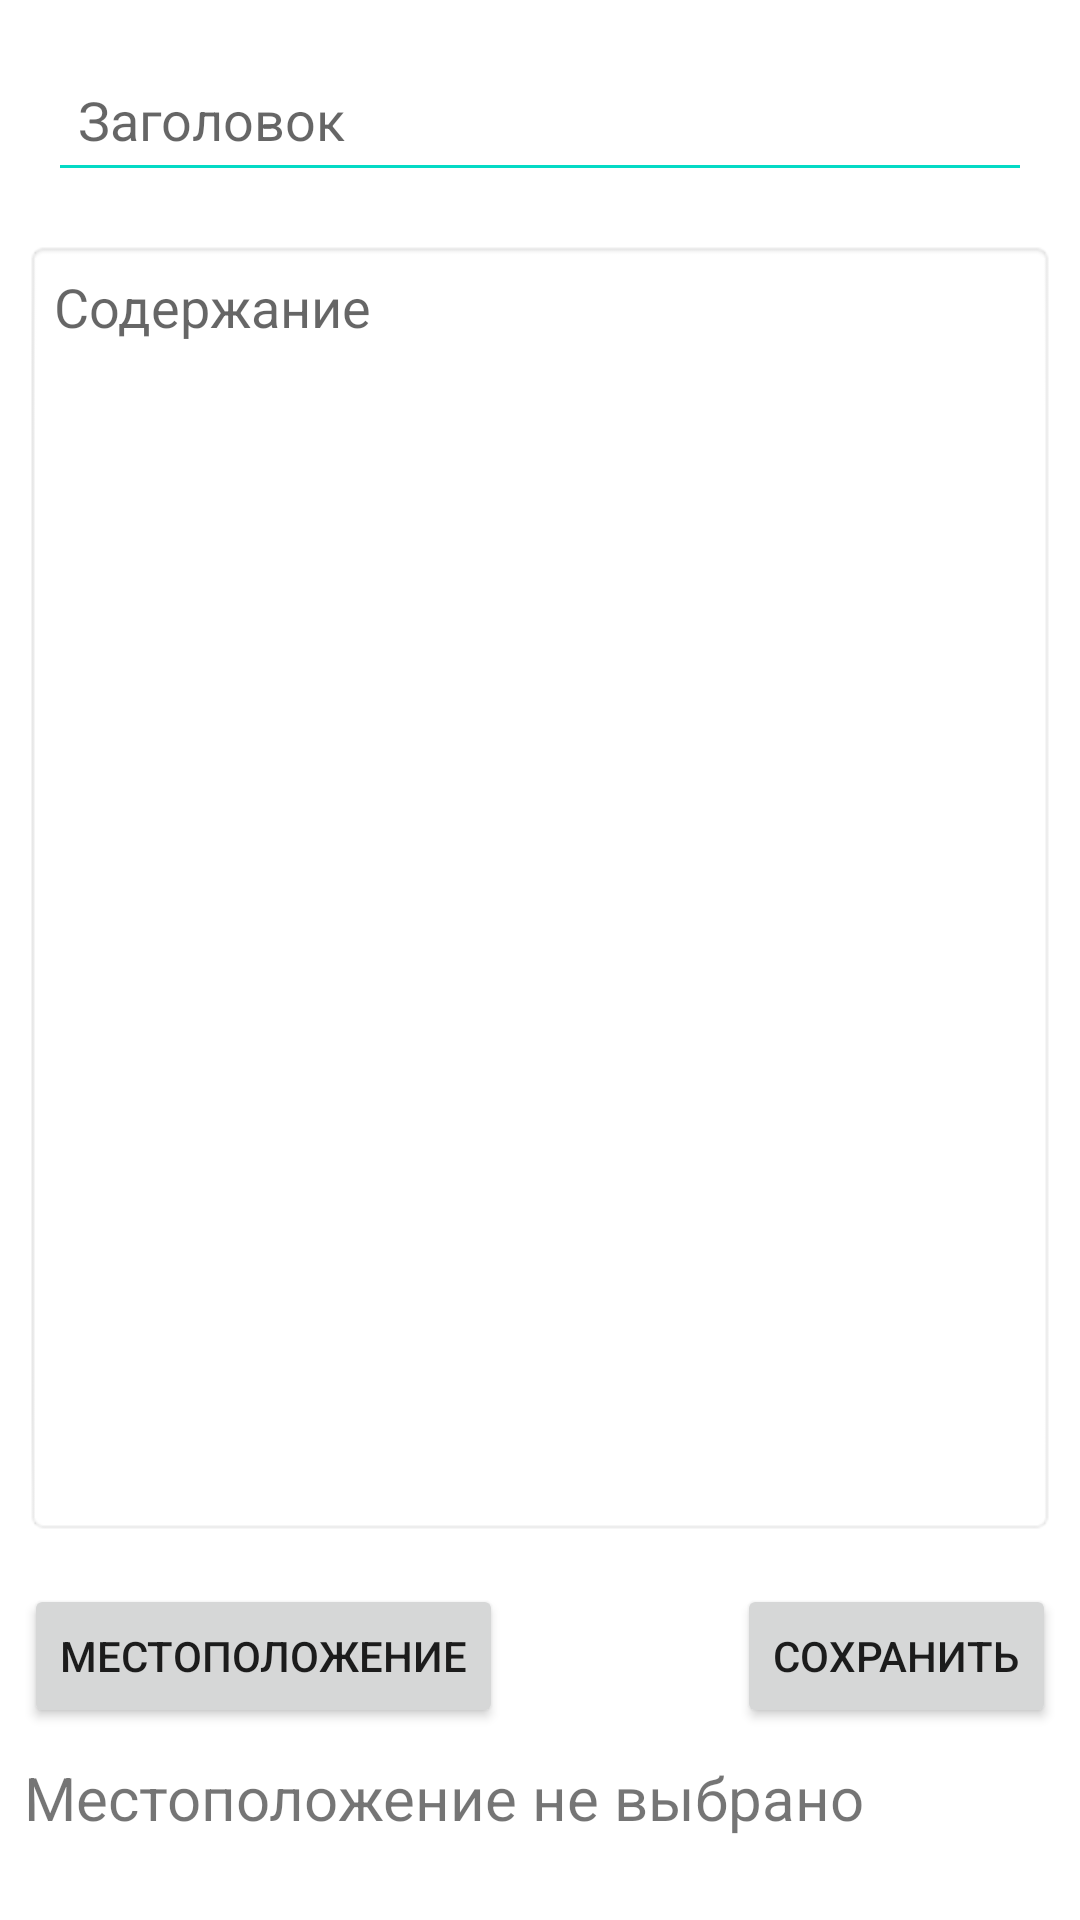

Here is an Android app screen rendered from its layout file. Give the layout XML and the strings, colors and styles it references.
<!-- AndroidManifest.xml: activity theme Theme.Note_Application_Neko_ru.EditActivity -->
<!-- res/layout/activity_gps_task_edit.xml -->
<?xml version="1.0" encoding="utf-8"?>
<androidx.constraintlayout.widget.ConstraintLayout xmlns:android="http://schemas.android.com/apk/res/android"
    xmlns:app="http://schemas.android.com/apk/res-auto"
    xmlns:tools="http://schemas.android.com/tools"
    android:layout_width="match_parent"
    android:layout_height="match_parent"
    tools:context=".GpsTaskEditActivity">

    <EditText
        android:id="@+id/gps_task_description"
        android:layout_width="0dp"
        android:layout_height="0dp"
        android:layout_marginStart="8dp"
        android:layout_marginTop="16dp"
        android:layout_marginEnd="8dp"
        android:layout_marginBottom="128dp"
        android:background="@android:drawable/editbox_background"
        android:ems="10"
        android:gravity="top"
        android:hint="@string/Description"
        android:inputType="textMultiLine"
        android:padding="10dp"
        app:layout_constraintBottom_toBottomOf="parent"
        app:layout_constraintEnd_toEndOf="parent"
        app:layout_constraintStart_toStartOf="parent"
        app:layout_constraintTop_toBottomOf="@+id/gps_task_title" />

    <EditText
        android:id="@+id/gps_task_title"
        android:layout_width="0dp"
        android:layout_height="wrap_content"
        android:layout_marginStart="16dp"
        android:layout_marginTop="16dp"
        android:layout_marginEnd="16dp"
        android:ems="10"
        android:hint="@string/Note_title"
        android:minHeight="48dp"

        android:padding="10dp"
        app:layout_constraintEnd_toEndOf="parent"
        app:layout_constraintStart_toStartOf="parent"
        app:layout_constraintTop_toTopOf="parent" />

    <Button
        android:id="@+id/add_location"
        android:layout_width="wrap_content"
        android:layout_height="wrap_content"
        android:layout_marginTop="16dp"
        android:onClick="OnChooseButtonClick"
        android:text="Местоположение"
        app:layout_constraintStart_toStartOf="@+id/gps_task_description"
        app:layout_constraintTop_toBottomOf="@+id/gps_task_description" />

    <TextView
        android:id="@+id/locationView"
        android:layout_width="wrap_content"
        android:layout_height="29dp"
        android:layout_marginTop="16dp"
        android:layout_marginBottom="32dp"
        android:text="Местоположение не выбрано"
        android:textSize="20sp"
        app:layout_constraintBottom_toBottomOf="parent"
        app:layout_constraintStart_toStartOf="@+id/add_location"
        app:layout_constraintTop_toBottomOf="@+id/add_location" />

    <Button
        android:id="@+id/gps_task_save_button"
        android:layout_width="wrap_content"
        android:layout_height="wrap_content"
        android:layout_marginTop="16dp"
        android:onClick="OnSaveButtonClick"
        android:text="Сохранить"
        app:layout_constraintEnd_toEndOf="@+id/gps_task_description"
        app:layout_constraintTop_toBottomOf="@+id/gps_task_description" />
</androidx.constraintlayout.widget.ConstraintLayout>
<!-- resources referenced by this layout -->
<resources>
  <string name="Description">Содержание</string>
  <string name="Note_title">Заголовок</string>
  <style name="Theme.Note_Application_Neko_ru.EditActivity" parent="Theme.MaterialComponents.DayNight.DarkActionBar">
          
          <item name="colorPrimary">@color/purple_500</item>
          <item name="colorPrimaryVariant">@color/purple_700</item>
          <item name="colorOnPrimary">@color/white</item>
          
          <item name="colorSecondary">@color/teal_200</item>
          <item name="android:textColorSecondary">@color/teal_200</item>
          <item name="colorSecondaryVariant">@color/teal_700</item>
          <item name="colorOnSecondary">@color/black</item>
          
          <item name="android:statusBarColor">@color/purple_700</item>
          
      </style>
  <color name="purple_500">#FF6200EE</color>
  <color name="purple_700">#FF3700B3</color>
  <color name="white">#FFFFFF</color>
  <color name="teal_200">#FF03DAC5</color>
  <color name="teal_700">#FF018786</color>
  <color name="black">#FF000000</color>
</resources>
